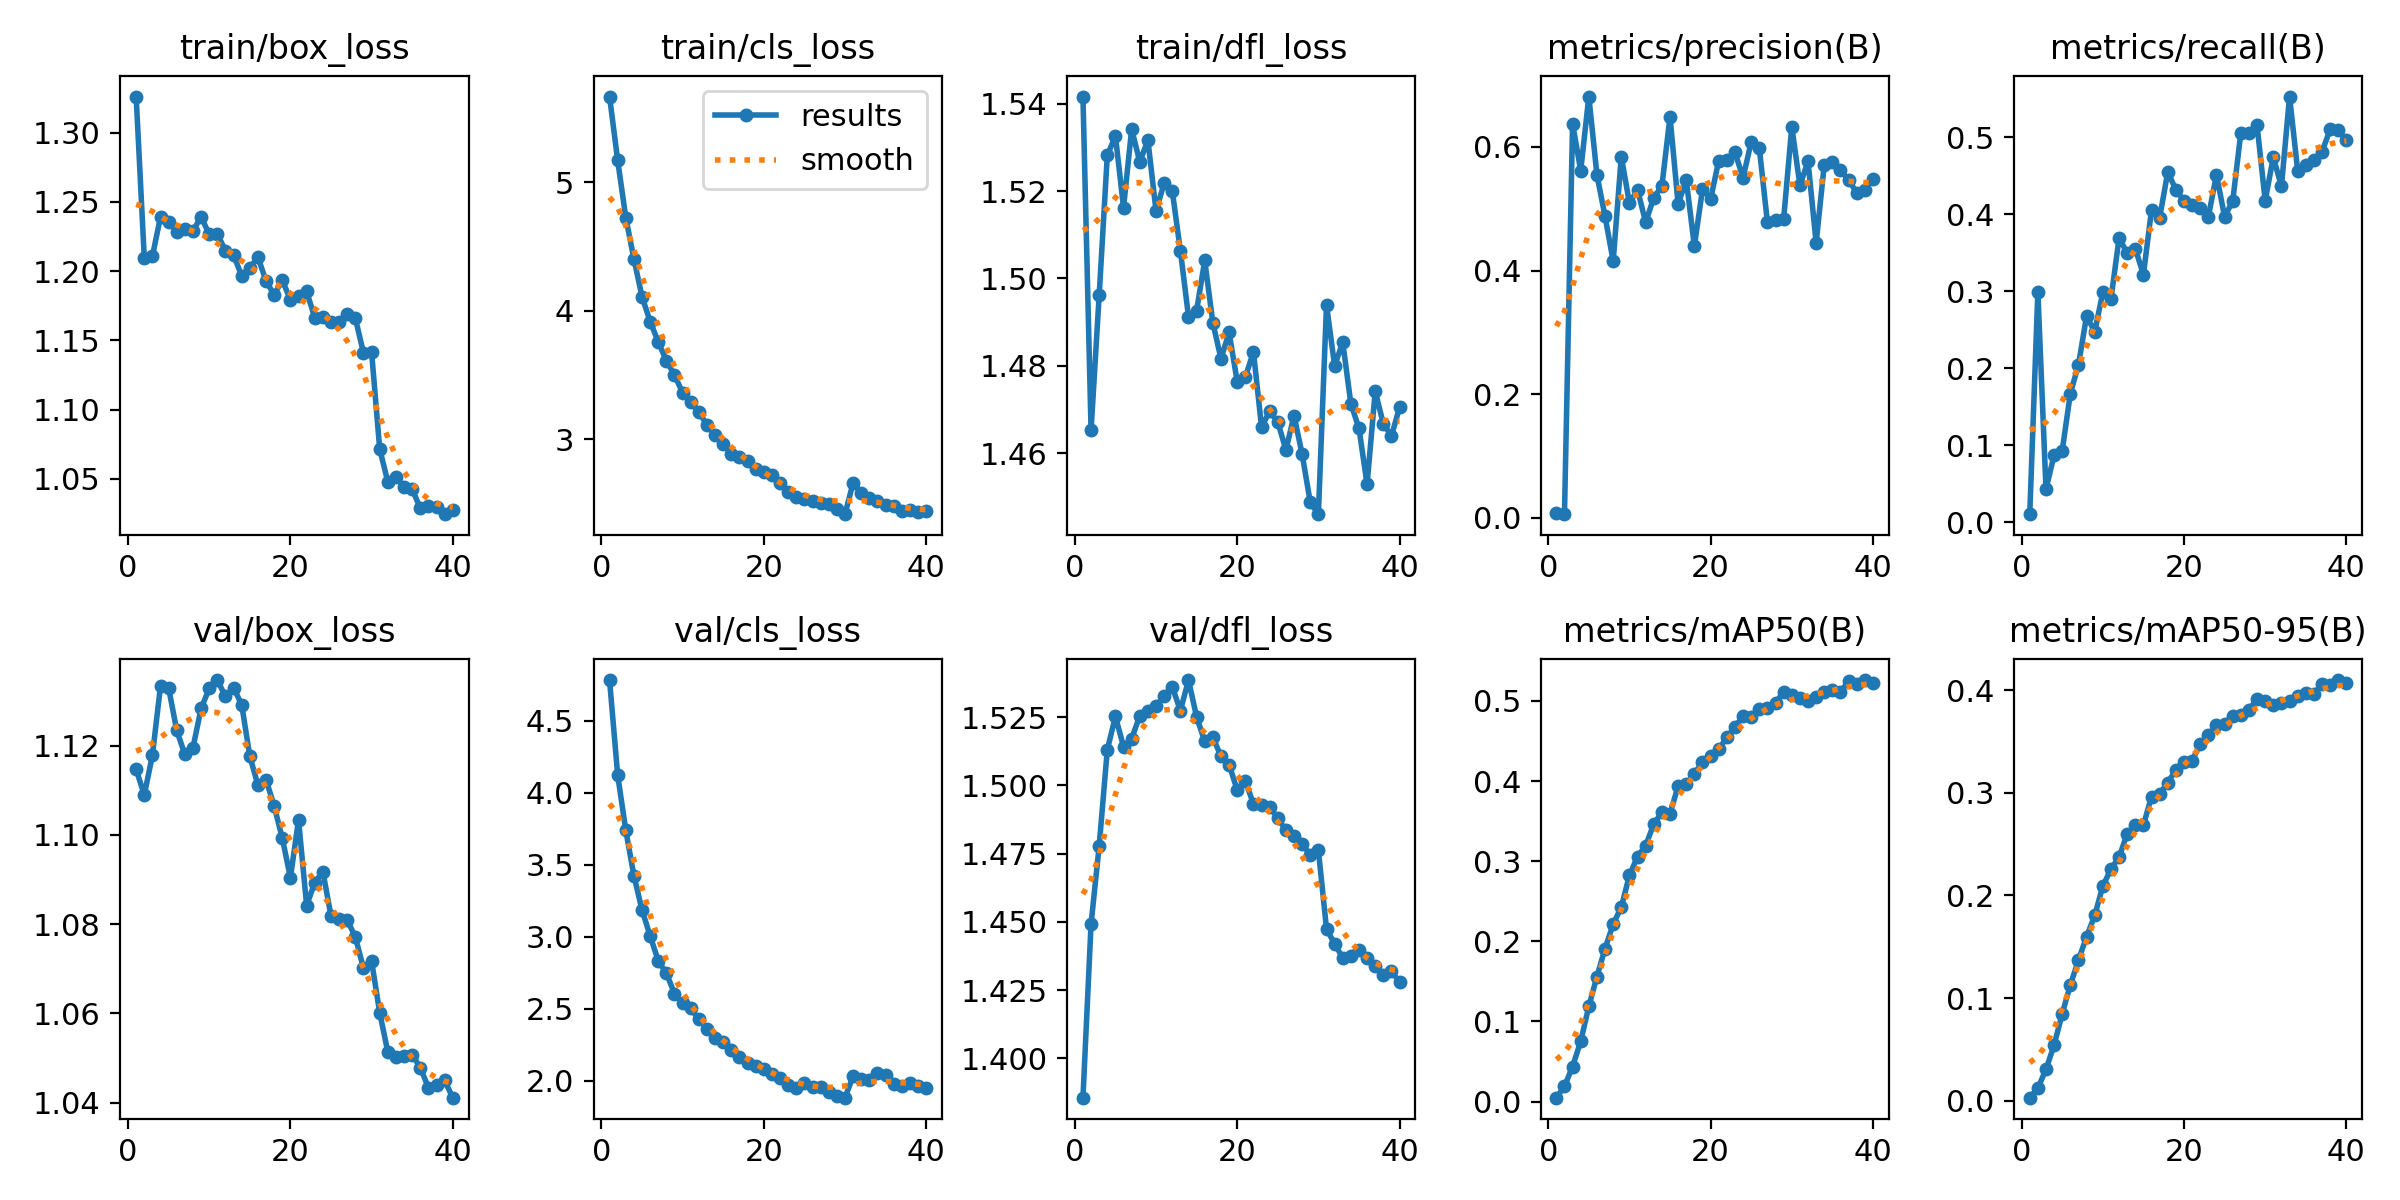

Values plotted in this chart, from the file beside it:
epoch, time, train/box_loss, train/cls_loss, train/dfl_loss, metrics/precision(B), metrics/recall(B), metrics/mAP50(B), metrics/mAP50-95(B), val/box_loss, val/cls_loss, val/dfl_loss, lr/pg0, lr/pg1, lr/pg2
1, 73.85, 1.326, 5.666, 1.542, 0.0087, 0.01037, 0.00491, 0.00313, 1.115, 4.783, 1.386, 1.33152e-05, 1.33152e-05, 1.33152e-05
2, 133.7, 1.21, 5.17, 1.465, 0.00615, 0.2994, 0.01898, 0.01242, 1.109, 4.124, 1.449, 2.5989e-05, 2.5989e-05, 2.5989e-05
3, 190.4, 1.211, 4.725, 1.496, 0.6377, 0.04301, 0.0438, 0.03066, 1.118, 3.738, 1.478, 3.80028e-05, 3.80028e-05, 3.80028e-05
4, 246.7, 1.239, 4.404, 1.528, 0.5615, 0.08704, 0.07524, 0.05447, 1.133, 3.424, 1.513, 3.703e-05, 3.703e-05, 3.703e-05
5, 302.8, 1.236, 4.11, 1.533, 0.6813, 0.09307, 0.1189, 0.0848, 1.133, 3.185, 1.525, 3.604e-05, 3.604e-05, 3.604e-05
6, 359.2, 1.228, 3.917, 1.516, 0.5545, 0.167, 0.1561, 0.1128, 1.123, 3.006, 1.514, 3.505e-05, 3.505e-05, 3.505e-05
7, 415.7, 1.23, 3.759, 1.534, 0.4875, 0.2044, 0.191, 0.1372, 1.118, 2.833, 1.517, 3.406e-05, 3.406e-05, 3.406e-05
8, 472.2, 1.229, 3.612, 1.527, 0.4152, 0.2679, 0.2215, 0.1598, 1.12, 2.746, 1.525, 3.307e-05, 3.307e-05, 3.307e-05
9, 528.9, 1.239, 3.502, 1.532, 0.5843, 0.2472, 0.2427, 0.1806, 1.128, 2.605, 1.527, 3.208e-05, 3.208e-05, 3.208e-05
10, 585.1, 1.226, 3.363, 1.515, 0.5091, 0.2986, 0.2822, 0.209, 1.133, 2.538, 1.529, 3.109e-05, 3.109e-05, 3.109e-05
11, 641.6, 1.227, 3.289, 1.522, 0.5308, 0.2894, 0.3058, 0.2258, 1.135, 2.503, 1.533, 3.01e-05, 3.01e-05, 3.01e-05
12, 698, 1.215, 3.211, 1.52, 0.4779, 0.3692, 0.3195, 0.2371, 1.131, 2.425, 1.536, 2.911e-05, 2.911e-05, 2.911e-05
13, 754.8, 1.211, 3.115, 1.506, 0.5178, 0.3498, 0.3463, 0.26, 1.133, 2.362, 1.527, 2.812e-05, 2.812e-05, 2.812e-05
14, 811.2, 1.197, 3.036, 1.491, 0.5366, 0.3555, 0.3611, 0.2687, 1.129, 2.298, 1.539, 2.713e-05, 2.713e-05, 2.713e-05
15, 867.4, 1.202, 2.967, 1.493, 0.6489, 0.3217, 0.3595, 0.2685, 1.118, 2.271, 1.525, 2.614e-05, 2.614e-05, 2.614e-05
16, 924, 1.21, 2.891, 1.504, 0.5071, 0.4056, 0.3937, 0.2962, 1.111, 2.212, 1.516, 2.515e-05, 2.515e-05, 2.515e-05
17, 980.4, 1.193, 2.864, 1.49, 0.5467, 0.3956, 0.3958, 0.2991, 1.112, 2.168, 1.518, 2.416e-05, 2.416e-05, 2.416e-05
18, 1037, 1.183, 2.831, 1.482, 0.4395, 0.4548, 0.4089, 0.3099, 1.106, 2.125, 1.511, 2.317e-05, 2.317e-05, 2.317e-05
19, 1093, 1.194, 2.774, 1.488, 0.5313, 0.4319, 0.424, 0.3222, 1.099, 2.099, 1.508, 2.218e-05, 2.218e-05, 2.218e-05
20, 1149, 1.179, 2.747, 1.476, 0.5155, 0.4174, 0.4309, 0.3297, 1.09, 2.083, 1.498, 2.119e-05, 2.119e-05, 2.119e-05
21, 1206, 1.182, 2.726, 1.477, 0.5777, 0.4121, 0.4396, 0.3312, 1.103, 2.049, 1.502, 2.02e-05, 2.02e-05, 2.02e-05
22, 1262, 1.185, 2.662, 1.483, 0.5793, 0.4079, 0.4547, 0.3476, 1.084, 2.019, 1.493, 1.921e-05, 1.921e-05, 1.921e-05
23, 1319, 1.166, 2.594, 1.466, 0.5911, 0.3969, 0.4674, 0.3559, 1.089, 1.973, 1.493, 1.822e-05, 1.822e-05, 1.822e-05
24, 1375, 1.167, 2.554, 1.47, 0.5501, 0.4513, 0.481, 0.3655, 1.092, 1.95, 1.492, 1.723e-05, 1.723e-05, 1.723e-05
25, 1432, 1.163, 2.535, 1.467, 0.608, 0.3969, 0.4795, 0.3668, 1.082, 1.982, 1.488, 1.624e-05, 1.624e-05, 1.624e-05
26, 1488, 1.163, 2.524, 1.461, 0.598, 0.4171, 0.49, 0.3748, 1.081, 1.957, 1.484, 1.525e-05, 1.525e-05, 1.525e-05
27, 1544, 1.169, 2.503, 1.469, 0.4778, 0.5059, 0.4911, 0.3762, 1.081, 1.955, 1.482, 1.426e-05, 1.426e-05, 1.426e-05
28, 1601, 1.166, 2.502, 1.46, 0.4815, 0.5052, 0.4974, 0.3806, 1.077, 1.919, 1.478, 1.327e-05, 1.327e-05, 1.327e-05
29, 1657, 1.141, 2.463, 1.449, 0.4841, 0.5157, 0.5115, 0.3913, 1.07, 1.894, 1.474, 1.228e-05, 1.228e-05, 1.228e-05
30, 1714, 1.141, 2.42, 1.446, 0.6324, 0.4177, 0.5077, 0.3891, 1.072, 1.882, 1.476, 1.129e-05, 1.129e-05, 1.129e-05
31, 1771, 1.071, 2.663, 1.494, 0.5378, 0.4741, 0.5031, 0.3851, 1.06, 2.03, 1.447, 1.03e-05, 1.03e-05, 1.03e-05
32, 1827, 1.048, 2.585, 1.48, 0.5765, 0.4362, 0.5003, 0.3874, 1.051, 2.015, 1.442, 9.31e-06, 9.31e-06, 9.31e-06
33, 1884, 1.051, 2.545, 1.485, 0.4447, 0.553, 0.5052, 0.3898, 1.05, 2.002, 1.437, 8.32e-06, 8.32e-06, 8.32e-06
34, 1940, 1.044, 2.522, 1.471, 0.571, 0.4567, 0.511, 0.3938, 1.051, 2.053, 1.437, 7.33e-06, 7.33e-06, 7.33e-06
35, 1996, 1.042, 2.493, 1.466, 0.5761, 0.4642, 0.5141, 0.3976, 1.051, 2.039, 1.44, 6.34e-06, 6.34e-06, 6.34e-06
36, 2053, 1.029, 2.48, 1.453, 0.5618, 0.4709, 0.5109, 0.3965, 1.048, 1.978, 1.437, 5.35e-06, 5.35e-06, 5.35e-06
37, 2109, 1.03, 2.447, 1.474, 0.5472, 0.4813, 0.5251, 0.4057, 1.043, 1.965, 1.434, 4.36e-06, 4.36e-06, 4.36e-06
38, 2166, 1.03, 2.454, 1.467, 0.5254, 0.5103, 0.5215, 0.4053, 1.044, 1.983, 1.43, 3.37e-06, 3.37e-06, 3.37e-06
39, 2222, 1.024, 2.438, 1.464, 0.531, 0.5093, 0.5261, 0.4097, 1.045, 1.961, 1.432, 2.38e-06, 2.38e-06, 2.38e-06
40, 2278, 1.027, 2.443, 1.47, 0.5476, 0.4964, 0.5226, 0.4065, 1.041, 1.951, 1.428, 1.39e-06, 1.39e-06, 1.39e-06
